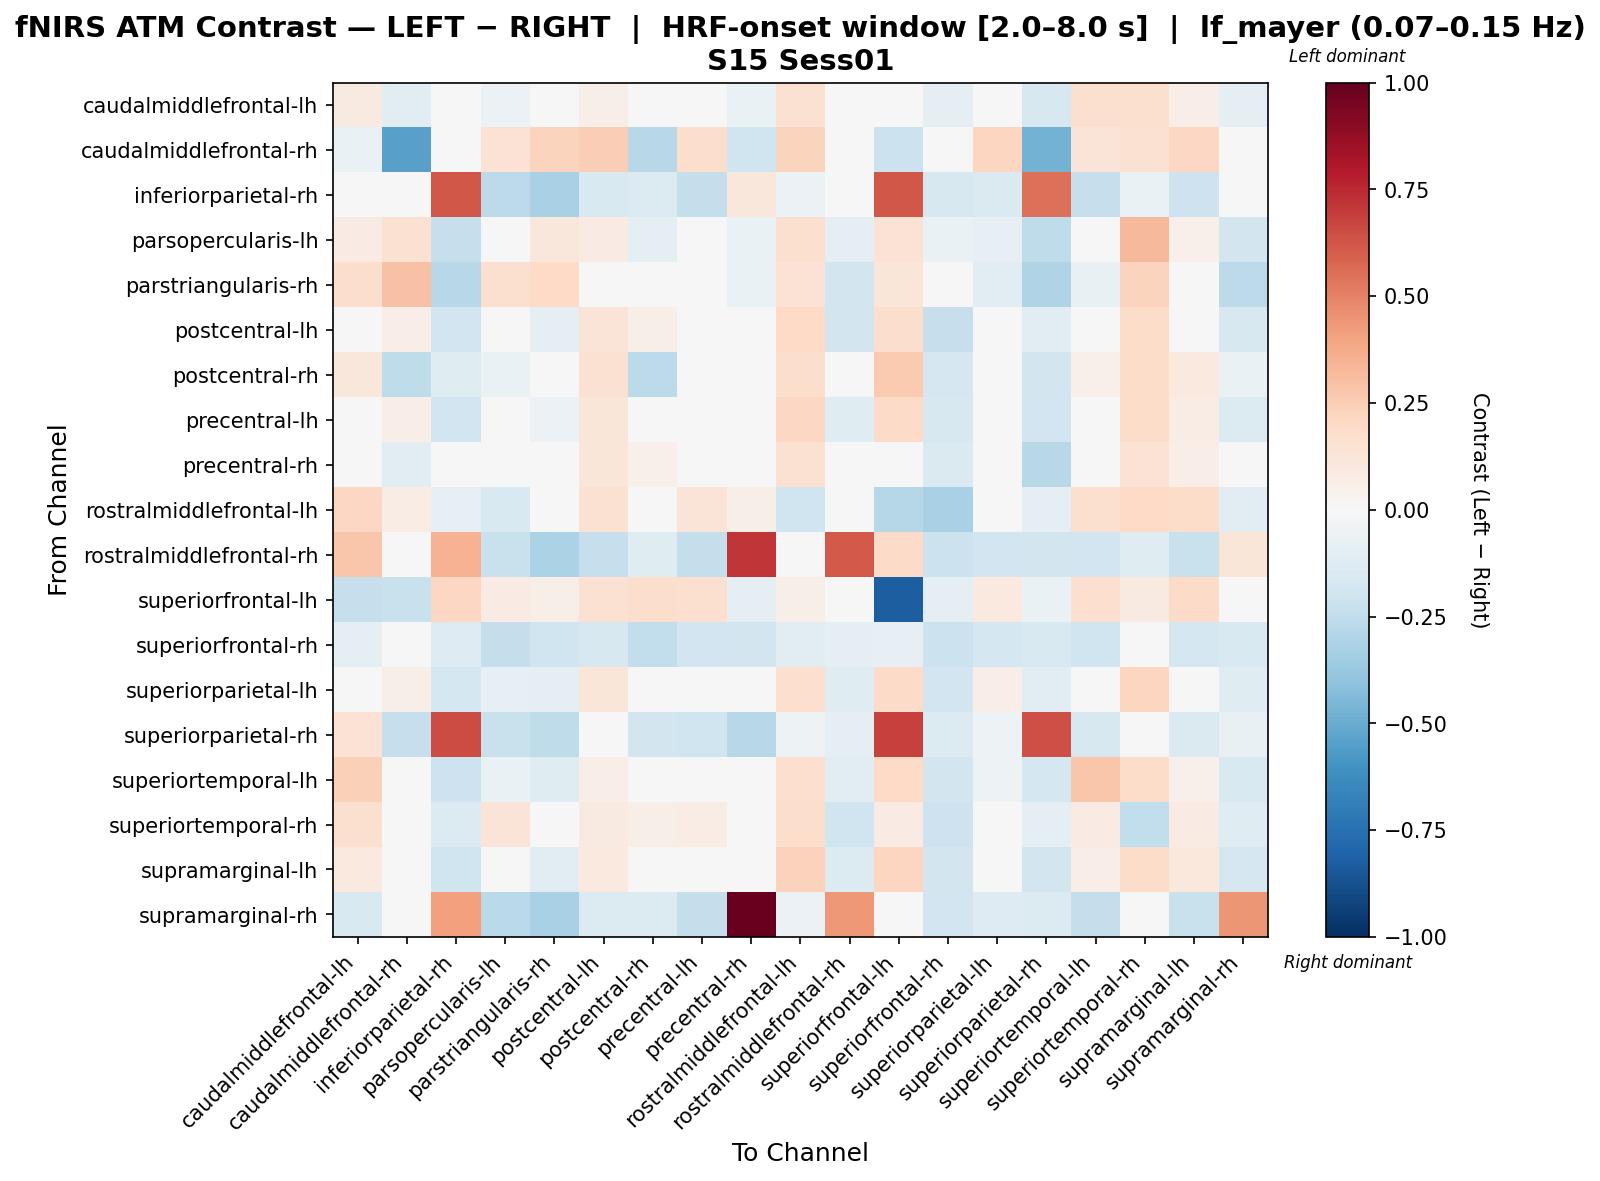

The data file committed next to this chart (first rows):
, caudalmiddlefrontal-lh, caudalmiddlefrontal-rh, inferiorparietal-rh, parsopercularis-lh, parstriangularis-rh, postcentral-lh, postcentral-rh, precentral-lh, precentral-rh, rostralmiddlefrontal-lh, rostralmiddlefrontal-rh, superiorfrontal-lh, superiorfrontal-rh, superiorparietal-lh, superiorparietal-rh, superiortemporal-lh, superiortemporal-rh, supramarginal-lh, supramarginal-rh
caudalmiddlefrontal-lh, 0.08848, -0.1024, -0.02802, -0.05706, -0.04104, 0.06177, -0.03079, -0.0007821, -0.06832, 0.154, 0.0468, -0.025, -0.0916, -0.0407, -0.1619, 0.1595, 0.1619, 0.06639, -0.0913
caudalmiddlefrontal-rh, -0.06572, -0.5431, -0.001821, 0.1445, 0.2216, 0.2432, -0.2745, 0.1773, -0.1964, 0.2233, 0.02323, -0.2166, -0.01036, 0.2139, -0.473, 0.1275, 0.1501, 0.2086, 0.04818
inferiorparietal-rh, 0.0386, -0.0201, 0.6211, -0.2655, -0.3247, -0.1493, -0.1332, -0.2376, 0.1115, -0.0588, 0.04508, 0.6209, -0.1568, -0.145, 0.5482, -0.2343, -0.06852, -0.2085, 0.01705
parsopercularis-lh, 0.08073, 0.1519, -0.2303, -0.0487, 0.1159, 0.0809, -0.08639, -0.0234, -0.06826, 0.162, -0.08814, 0.1422, -0.06507, -0.07996, -0.2502, 0.01408, 0.3227, 0.05339, -0.1834
parstriangularis-rh, 0.1783, 0.2931, -0.2766, 0.1578, 0.2024, 0.02701, -0.01982, -0.03045, -0.06666, 0.1473, -0.1838, 0.1249, 0.01358, -0.1167, -0.2987, -0.07197, 0.2197, -0.03898, -0.2604
postcentral-lh, 0.04476, 0.06277, -0.1931, 0.002948, -0.08846, 0.1283, 0.05695, 0.03223, 0.01793, 0.2028, -0.1806, 0.1757, -0.2321, 0.004618, -0.1137, 0.0192, 0.1809, 0.04067, -0.1618
postcentral-rh, 0.1145, -0.2528, -0.1226, -0.06976, -0.01373, 0.1532, -0.261, 0.03708, 0.03755, 0.1776, -0.01245, 0.2625, -0.1689, 0.03385, -0.1855, 0.05379, 0.1853, 0.09946, -0.06806
precentral-lh, 0.03236, 0.06672, -0.1947, -0.03018, -0.05549, 0.1241, 0.0122, 0.0316, -0.0159, 0.209, -0.1204, 0.1886, -0.1567, -0.039, -0.1934, 0.02839, 0.1799, 0.07253, -0.1396
precentral-rh, 0.0361, -0.1137, -0.03752, -0.04446, -0.02254, 0.1181, 0.05222, 0.02223, -0.0403, 0.1545, 0.03355, 0.0302, -0.1429, 0.03713, -0.2758, 0.02524, 0.1429, 0.06318, -0.03809
rostralmiddlefrontal-lh, 0.2102, 0.07202, -0.08181, -0.1489, 0.01742, 0.1509, -0.01626, 0.1325, 0.0547, -0.1989, 0.03048, -0.2851, -0.3237, 0.04195, -0.09384, 0.1591, 0.2015, 0.1817, -0.104
rostralmiddlefrontal-rh, 0.2784, -0.00756, 0.3459, -0.2208, -0.3148, -0.229, -0.1222, -0.2399, 0.7149, -0.01304, 0.6155, 0.1932, -0.2153, -0.1906, -0.1856, -0.1879, -0.1199, -0.2208, 0.1195
superiorfrontal-lh, -0.2339, -0.2205, 0.2094, 0.0789, 0.06122, 0.1523, 0.175, 0.1581, -0.09615, 0.05587, 0.03849, -0.8207, -0.08624, 0.0958, -0.06891, 0.1714, 0.08993, 0.1912, 0.04879
superiorfrontal-rh, -0.08735, -0.03287, -0.1305, -0.24, -0.2012, -0.1607, -0.2465, -0.1914, -0.1802, -0.1142, -0.09687, -0.08473, -0.2152, -0.1789, -0.154, -0.1983, -0.04655, -0.1775, -0.1554
superiorparietal-lh, 0.03661, 0.06209, -0.1726, -0.07882, -0.09279, 0.1178, 0.02671, -0.02745, 0.0164, 0.1654, -0.1233, 0.1927, -0.1928, 0.0703, -0.111, -0.0002942, 0.2128, 0.02303, -0.1247
superiorparietal-rh, 0.1448, -0.2335, 0.6532, -0.2219, -0.2515, -0.04563, -0.1835, -0.1967, -0.277, -0.05227, -0.09578, 0.6806, -0.1335, -0.05298, 0.6431, -0.1623, 0.006778, -0.1482, -0.07385
superiortemporal-lh, 0.2381, -0.01239, -0.2095, -0.06474, -0.1235, 0.0671, -0.02266, -0.02225, -0.04863, 0.1684, -0.1158, 0.1961, -0.1835, -0.05035, -0.1742, 0.2794, 0.1816, 0.05134, -0.1546
superiortemporal-rh, 0.1591, 0.01437, -0.1375, 0.129, 0.001236, 0.09166, 0.06008, 0.07161, 0.03854, 0.1725, -0.2031, 0.07845, -0.2051, 0.02551, -0.09081, 0.08008, -0.2454, 0.08008, -0.1203
supramarginal-lh, 0.0978, 0.01888, -0.1978, -0.02857, -0.1106, 0.09526, 0.02087, 0.02077, -0.00895, 0.2276, -0.1329, 0.2176, -0.1853, -0.03649, -0.1806, 0.06782, 0.1827, 0.1026, -0.1706
supramarginal-rh, -0.1541, -0.04523, 0.4119, -0.2726, -0.323, -0.1332, -0.1402, -0.2358, 1.0, -0.05699, 0.4357, 0.0194, -0.189, -0.1323, -0.138, -0.2418, -0.02623, -0.2219, 0.4434
